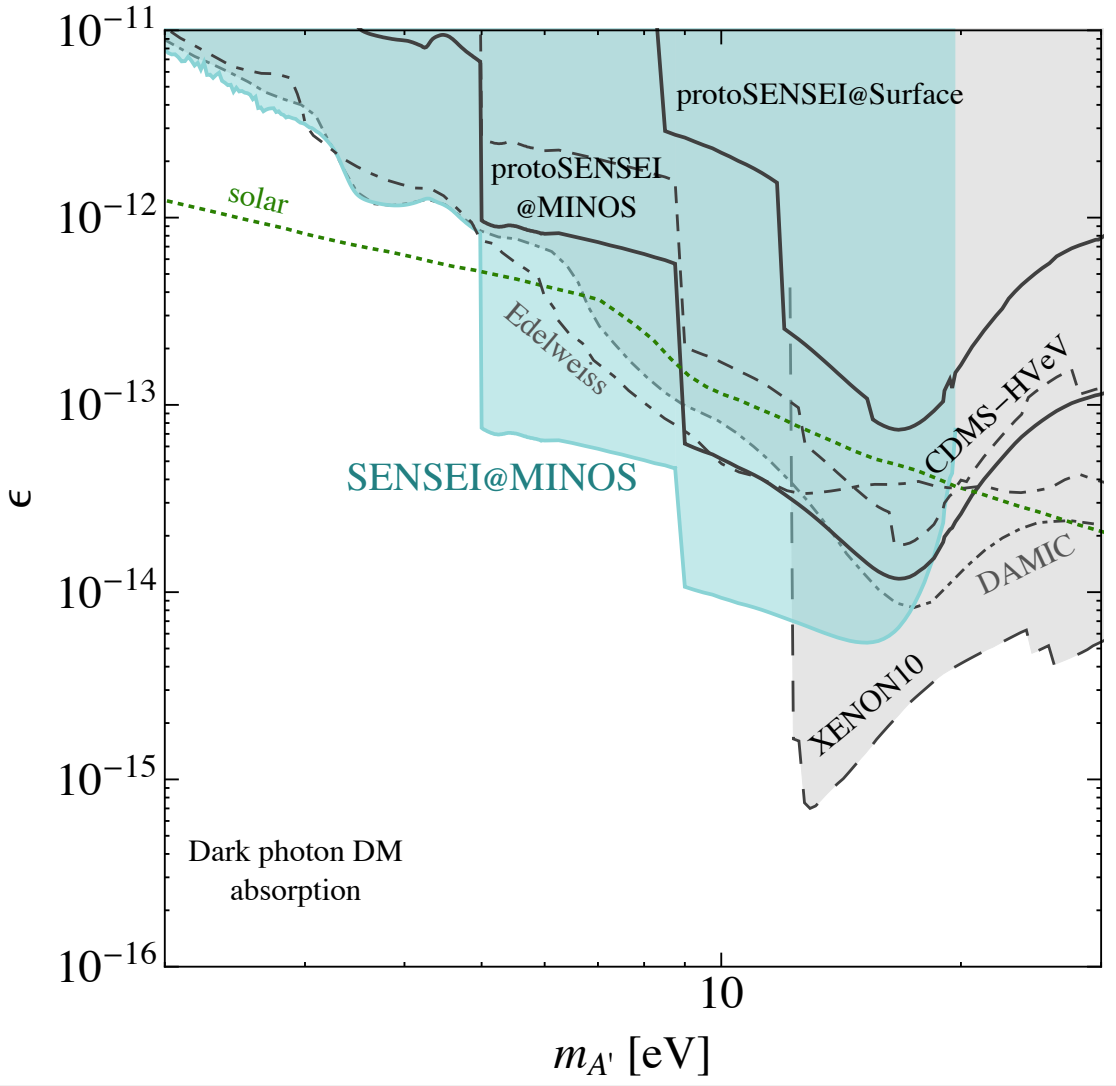

The table this chart was drawn from, first rows:
2.0223409692136105, 7.58929825211237e-12
2.058, 7.397206649512981e-12
2.094, 6.984380393884788e-12
2.13, 7.056371418280518e-12
2.168, 6.738146789173686e-12
2.206, 6.480626415686186e-12
2.244, 6.323077026409897e-12
2.284, 5.73614035901163e-12
2.324, 5.813121250456947e-12
2.364, 5.416015552666731e-12
2.406, 5.108515097221161e-12
2.448, 4.843242709596888e-12
2.491, 4.735201107886923e-12
2.534, 4.624824627047685e-12
2.579, 4.380175043591579e-12
2.624, 3.957321592129587e-12
2.67, 3.763387700323129e-12
2.717, 3.829569822586855e-12
2.764, 3.7059421845409664e-12
2.813, 3.5424442980145844e-12
2.862, 3.452782015716575e-12
2.912, 3.3619398346913365e-12
2.963, 3.226827477378252e-12
3.015, 3.1066878584973695e-12
3.068, 2.9818337740589263e-12
3.121, 2.835704980868785e-12
3.176, 2.6501327649283257e-12
3.232, 2.4464140363935855e-12
3.288, 2.1675947854991717e-12
3.346, 1.8395912498828273e-12
3.405, 1.562823480111085e-12
3.464, 1.377625875522518e-12
3.525, 1.2848344341451029e-12
3.587, 1.2382672759140449e-12
3.649, 1.210644381944743e-12
3.713, 1.1909428317681977e-12
3.778, 1.1763773597063594e-12
3.845, 1.1643756372655866e-12
3.912, 1.161990026318116e-12
3.98, 1.1655702787685497e-12
4.05, 1.1812126155117235e-12
4.121, 1.2032183937537408e-12
4.193, 1.235730273356818e-12
4.267, 1.263925544259376e-12
4.341, 1.2433569174181537e-12
4.417, 1.201985165130393e-12
4.495, 1.1607990543649401e-12
4.574, 1.1084499323238476e-12
4.654, 1.0401694295624064e-12
4.735, 9.711030463582407e-13
4.818, 9.122180804403318e-13
4.902, 8.701865305441578e-13
4.974, 6.694090127628195e-13
4.981, 3.2984260282184434e-13
4.993, 1.3339746058991134e-13
5.046, 7.556696003369198e-14
5.135, 7.083935548857377e-14
5.225, 6.947248932276527e-14
5.316, 6.990125760621924e-14
5.409, 7.083935548857377e-14
5.504, 7.026058526553149e-14
... 74 more rows
